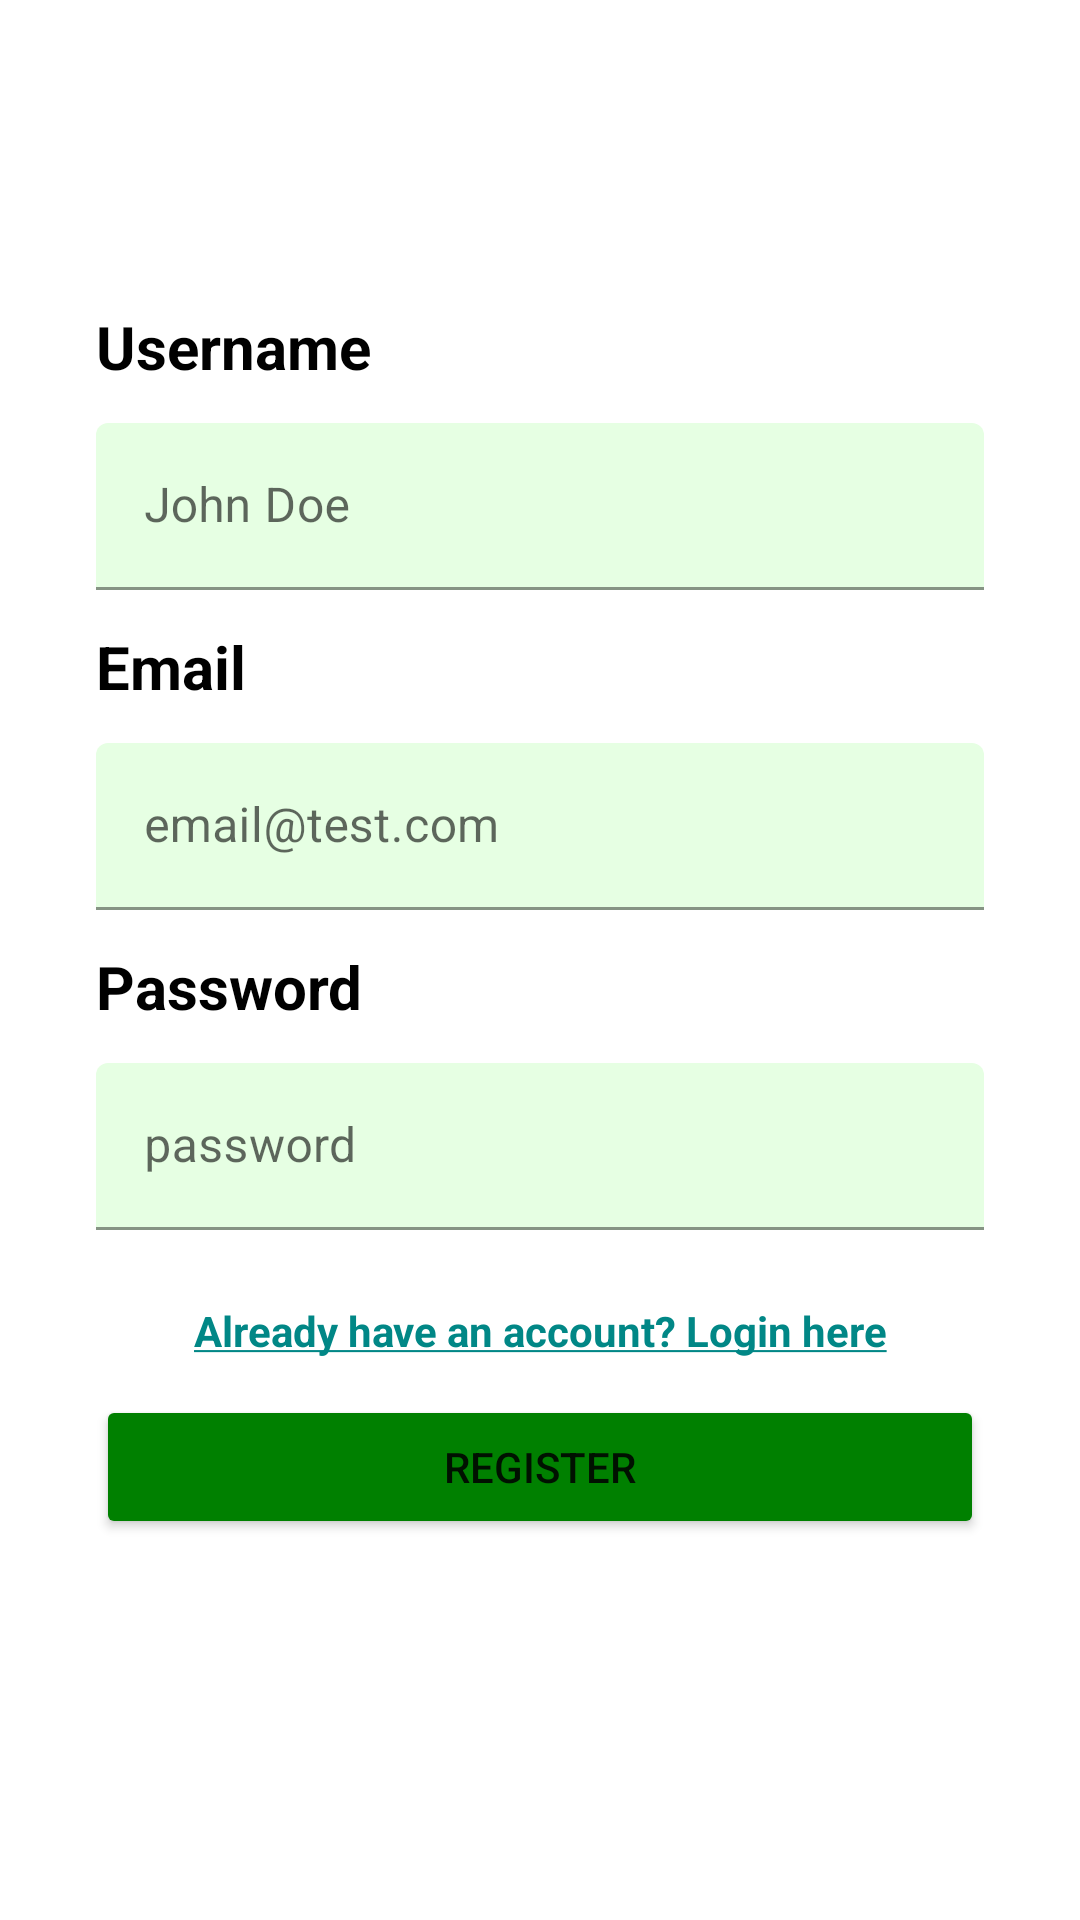

This screen was rendered from an Android layout file. Write that file and the resources it references.
<!-- AndroidManifest.xml: application theme Theme.MyDreamCar -->
<!-- res/layout/activity_register.xml -->
<?xml version="1.0" encoding="utf-8"?>
<androidx.constraintlayout.widget.ConstraintLayout xmlns:android="http://schemas.android.com/apk/res/android"
    xmlns:app="http://schemas.android.com/apk/res-auto"
    xmlns:tools="http://schemas.android.com/tools"
    android:layout_width="match_parent"
    android:layout_height="match_parent"
    tools:context=".Register">

    <ImageView
        android:id="@+id/imageView4"
        android:layout_width="wrap_content"
        android:layout_height="wrap_content"
        android:scaleType="centerCrop"
        app:layout_constraintEnd_toEndOf="parent"
        app:layout_constraintStart_toStartOf="parent"
        app:layout_constraintTop_toTopOf="parent"
        app:srcCompat="@drawable/top_background" />

    <TextView
        android:id="@+id/registerTitle"
        android:layout_width="wrap_content"
        android:layout_height="wrap_content"
        android:layout_marginStart="32dp"
        android:text="Create\nAccount"
        android:textColor="#FFFFFF"
        android:textSize="30sp"
        android:textStyle="bold"
        app:layout_constraintStart_toStartOf="parent"
        app:layout_constraintTop_toTopOf="parent" />

    <LinearLayout
        android:layout_width="match_parent"
        android:layout_height="500dp"
        android:orientation="vertical"
        android:padding="32dp"
        app:layout_constraintBottom_toBottomOf="parent"
        app:layout_constraintEnd_toEndOf="parent"
        app:layout_constraintStart_toStartOf="parent"
        app:layout_constraintTop_toBottomOf="@+id/imageView4">

        <TextView
            android:id="@+id/usernameRegister"
            android:layout_width="match_parent"
            android:layout_height="wrap_content"
            android:text="Username"
            android:textColor="@color/black"
            android:textSize="20sp"
            android:textStyle="bold"/>

        <com.google.android.material.textfield.TextInputLayout
            style=""
            android:id="@+id/userNameLayout"
            android:layout_width="match_parent"
            android:layout_height="wrap_content"
            android:layout_marginTop="12dp"
            android:layout_marginBottom="12dp"
            android:hint="John Doe">

            <com.google.android.material.textfield.TextInputEditText
                android:id="@+id/usernameRegisterEditText"
                android:layout_width="match_parent"
                android:layout_height="wrap_content"
                android:backgroundTint="#E6FFE3"
                android:ems="10"
                android:inputType="textPersonName"
                android:textColor="@color/black"
                android:minHeight="48dp"
                android:maxLines="1" />
        </com.google.android.material.textfield.TextInputLayout>

        <TextView
            android:id="@+id/emailRegister"
            android:layout_width="match_parent"
            android:layout_height="wrap_content"
            android:text="Email"
            android:textColor="@color/black"
            android:textSize="20sp"
            android:textStyle="bold"/>

        <com.google.android.material.textfield.TextInputLayout
            style=""
            android:id="@+id/emailLayoutRegister"
            android:layout_width="match_parent"
            android:layout_height="wrap_content"
            android:layout_marginTop="12dp"
            android:layout_marginBottom="12dp"
            android:hint="email@test.com">

            <com.google.android.material.textfield.TextInputEditText
                android:id="@+id/emailRegisterEditText"
                android:layout_width="match_parent"
                android:layout_height="wrap_content"
                android:backgroundTint="#E6FFE3"
                android:ems="10"
                android:inputType="textEmailAddress"
                android:textColor="@color/black"
                android:minHeight="48dp"
                android:maxLines="1" />
        </com.google.android.material.textfield.TextInputLayout>

        <TextView
            android:id="@+id/passwordRegister"
            android:layout_width="match_parent"
            android:layout_height="wrap_content"
            android:textColor="@color/black"
            android:textSize="20sp"
            android:textStyle="bold"
            android:text="Password" />

        <com.google.android.material.textfield.TextInputLayout
            style=""
            android:id="@+id/passwordLayoutRegister"
            android:layout_width="match_parent"
            android:layout_height="wrap_content"
            android:layout_marginTop="12dp"
            android:layout_marginBottom="12dp"
            android:hint="password">

            <com.google.android.material.textfield.TextInputEditText
                android:id="@+id/passwordRegisterEditText"
                android:layout_width="match_parent"
                android:layout_height="wrap_content"
                android:backgroundTint="#E6FFE3"
                android:ems="10"
                android:inputType="textPassword"
                android:textColor="@color/black"
                android:minHeight="48dp"
                android:maxLines="1" />
        </com.google.android.material.textfield.TextInputLayout>

        <TextView
            android:id="@+id/goToLoginFromRegister"
            android:layout_width="match_parent"
            android:layout_height="wrap_content"
            android:textColor="@color/teal_700"
            android:textAlignment="center"
            android:layout_marginTop="12dp"
            android:layout_marginBottom="12dp"
            android:textStyle="bold"
            android:text="@string/goToLoginFromRegister" />

        <ProgressBar
            android:id="@+id/progressBarRegister"
            style="?android:attr/progressBarStyle"
            android:visibility="gone"
            android:layout_width="match_parent"
            android:layout_height="wrap_content" />

        <Button
            android:id="@+id/btnRegister"
            android:layout_width="match_parent"
            android:layout_height="wrap_content"
            android:backgroundTint="#008000"
            android:text="Register" />
    </LinearLayout>
</androidx.constraintlayout.widget.ConstraintLayout>
<!-- resources referenced by this layout -->
<resources>
  <color name="black">#FF000000</color>
  <color name="teal_700">#FF018786</color>
  <string name="goToLoginFromRegister"><u>Already have an account? Login here</u></string>
  <style name="Theme.MyDreamCar" parent="Theme.MaterialComponents.DayNight.NoActionBar">
          
          <item name="colorPrimary">@color/green_cool</item>
          <item name="colorPrimaryVariant">@color/purple_700</item>
          <item name="colorOnPrimary">@color/white</item>
          
          <item name="colorSecondary">@color/teal_200</item>
          <item name="colorSecondaryVariant">@color/teal_700</item>
          <item name="colorOnSecondary">@color/black</item>
          
          <item name="android:statusBarColor">?attr/colorPrimaryVariant</item>
          
          <item name="android:windowIsTranslucent">true</item>
      </style>
  <color name="green_cool">#088008</color>
  <color name="purple_700">#FF3700B3</color>
  <color name="white">#FFFFFFFF</color>
  <color name="teal_200">#FF03DAC5</color>
</resources>
